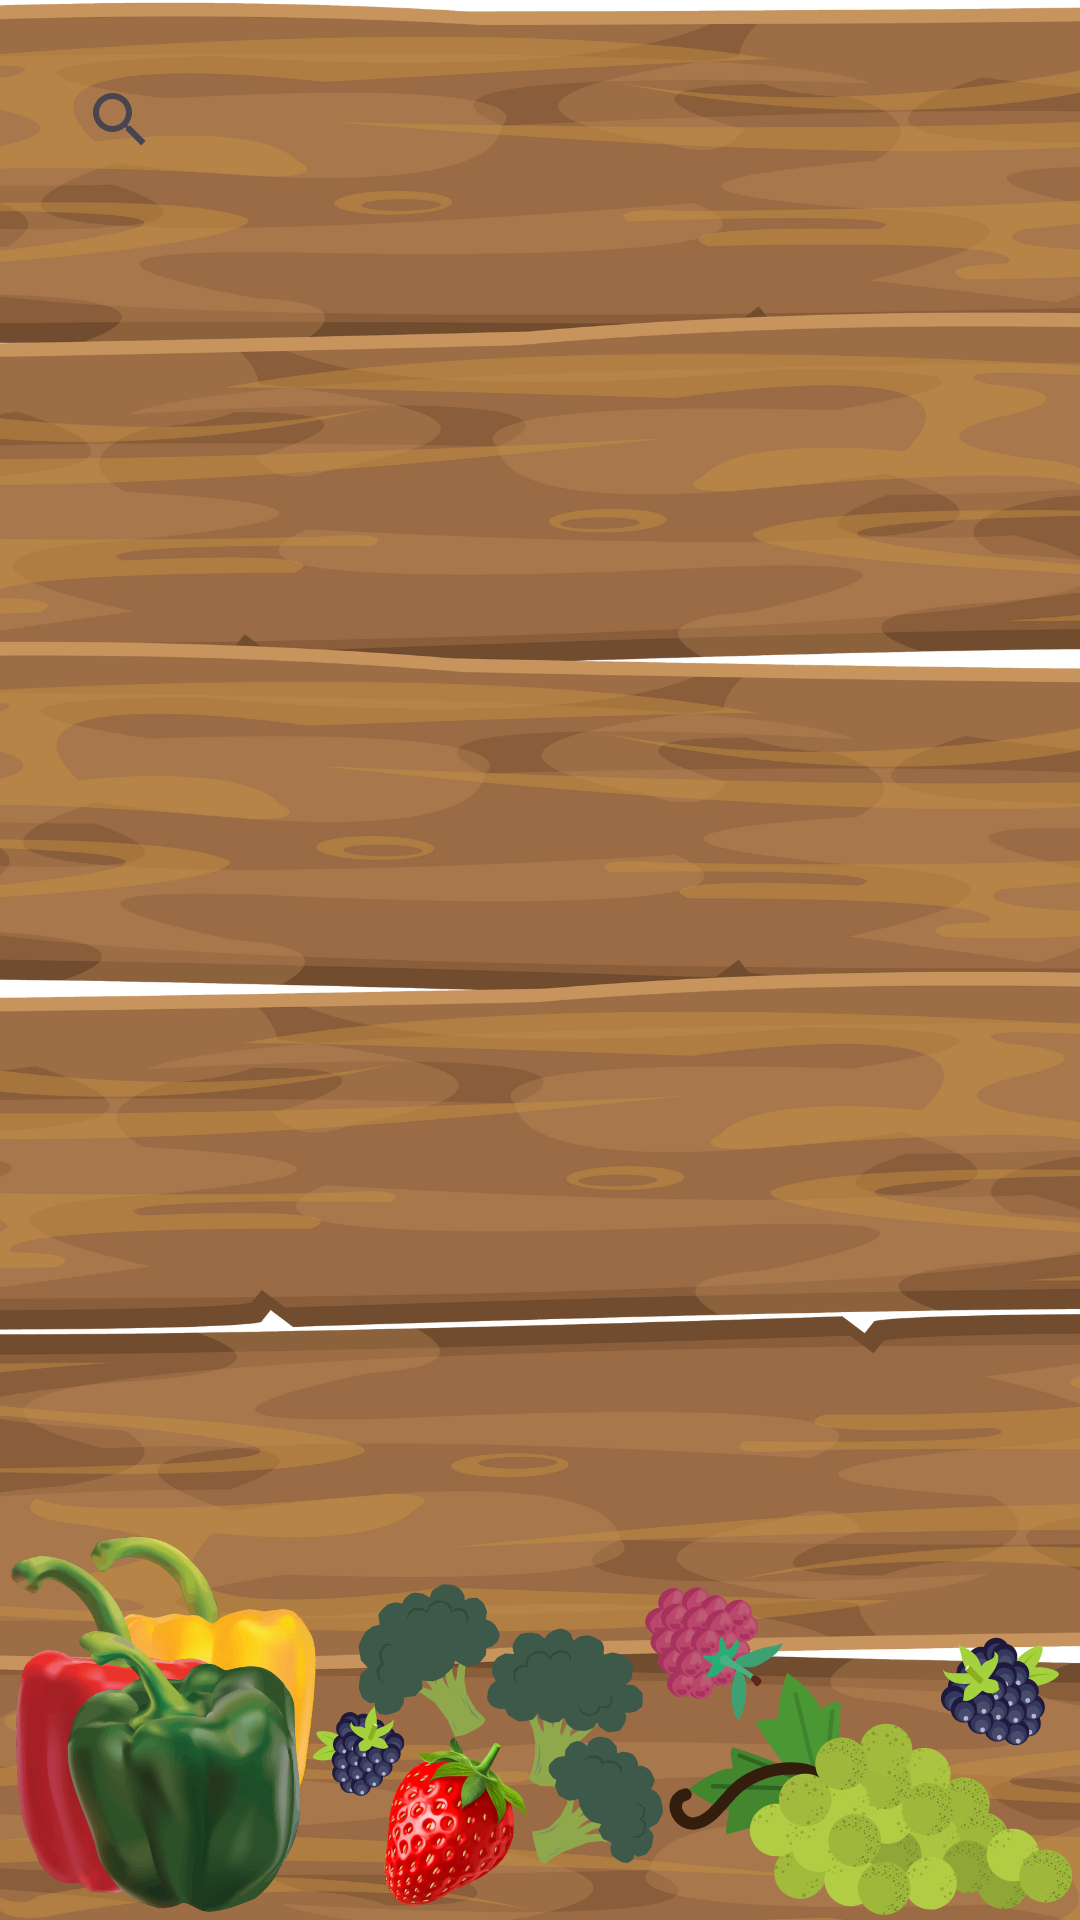

Reconstruct the res/layout file that produces this screen, plus the resources it refers to.
<!-- AndroidManifest.xml: application theme Theme.RecipeShare -->
<!-- res/layout/activity_home.xml -->
<?xml version="1.0" encoding="utf-8"?>
<LinearLayout xmlns:android="http://schemas.android.com/apk/res/android"
    xmlns:app="http://schemas.android.com/apk/res-auto"
    xmlns:tools="http://schemas.android.com/tools"
    android:id="@+id/home_layout"
    android:layout_width="match_parent"
    android:layout_height="match_parent"
    android:orientation="vertical"
    android:background="@drawable/login_background"
    tools:context=".home">

    <SearchView
        android:layout_width="match_parent"
        android:layout_height="wrap_content"
        android:layout_margin="16dp"
        app:queryHint="Search"
        app:searchIcon="@null"
        app:closeIcon="@null"
        app:goIcon="@null"
        app:searchHintIcon="@null"
        app:voiceIcon="@null"
        app:queryBackground="@android:color/transparent"
        app:queryTextColor="@android:color/black"
        app:suggestionsAdapter="@android:color/transparent"
        app:iconifiedByDefault="false"
        app:searchMode="query" />

    <androidx.drawerlayout.widget.DrawerLayout
        android:id="@+id/drawer_layout"
        android:layout_width="match_parent"
        android:layout_height="wrap_content"
        >

        <com.google.android.material.navigation.NavigationView
            android:id="@+id/navigation_view"
            android:layout_width="wrap_content"
            android:layout_height="match_parent"
            android:layout_gravity="start"
            app:menu="@menu/navigation_menu" />

    </androidx.drawerlayout.widget.DrawerLayout>
</LinearLayout>
<!-- resources referenced by this layout -->
<resources>
  <!-- drawable login_background: png bitmap (drawable, 550228 bytes) -->
  <style name="Theme.RecipeShare" parent="Base.Theme.RecipeShare" />
  <style name="Base.Theme.RecipeShare" parent="Theme.Material3.DayNight.NoActionBar">
          
          <item name="colorPrimary">#0DCC1C</item>
          <item name="colorSecondary">#FFE403</item>
          <item name="colorTertiary">#FCFCFC</item>
  
          <color name="black">#FF000000</color>
          <color name="white">#FFFFFFFF</color>
          <color name="blue">#288AFF</color>
      </style>
</resources>
